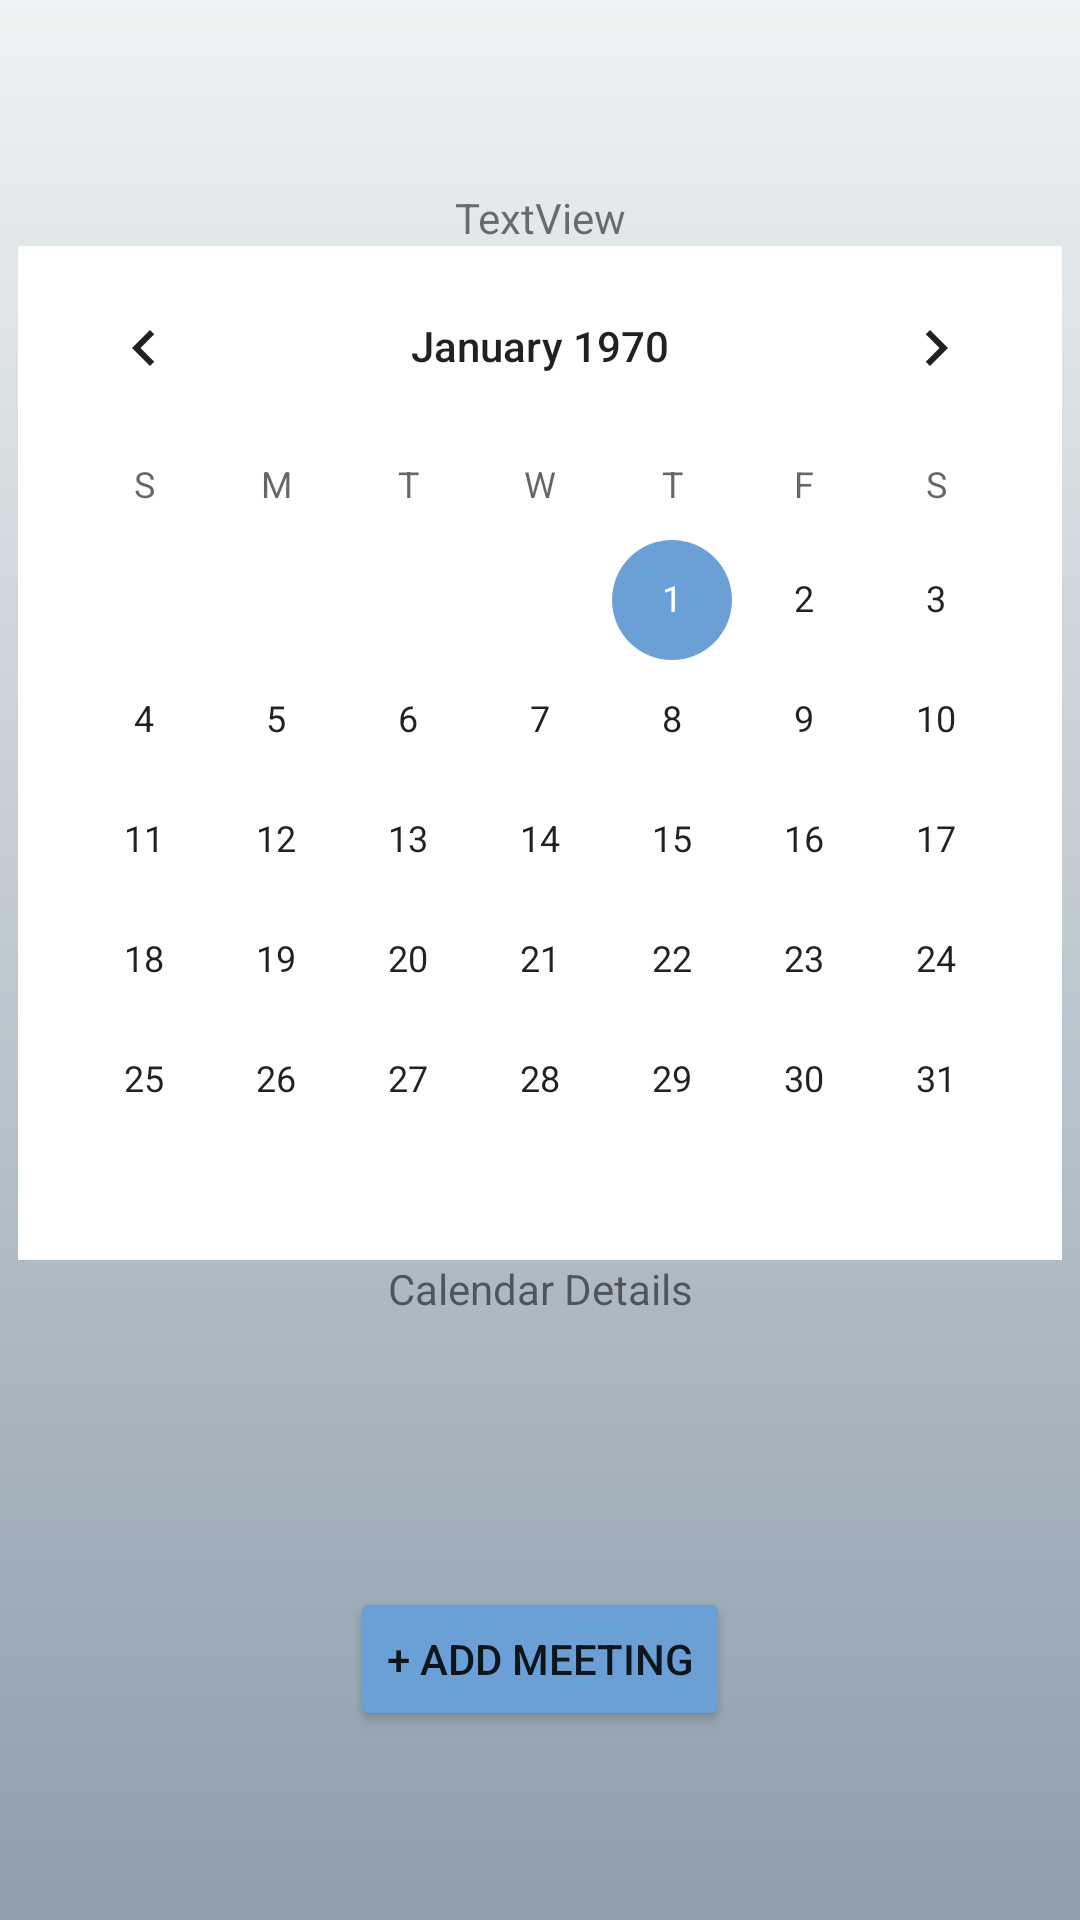

The Android layout XML behind this screen, and the referenced resources:
<!-- AndroidManifest.xml: application theme Theme.ScrumPro -->
<!-- res/layout/activity_main.xml -->
<?xml version="1.0" encoding="utf-8"?>
<androidx.constraintlayout.widget.ConstraintLayout xmlns:android="http://schemas.android.com/apk/res/android"
    xmlns:app="http://schemas.android.com/apk/res-auto"
    xmlns:tools="http://schemas.android.com/tools"
    android:layout_width="match_parent"
    android:layout_height="match_parent"
    tools:context=".ui.MainActivity">

    <LinearLayout
        android:layout_width="match_parent"
        android:layout_height="match_parent"
        android:background="@drawable/background"
        android:gravity="center"
        android:orientation="vertical"
        app:layout_constraintBottom_toBottomOf="parent"
        app:layout_constraintEnd_toEndOf="parent"
        app:layout_constraintStart_toStartOf="parent"
        app:layout_constraintTop_toTopOf="parent">

        <TextView
            android:id="@+id/txtGroupName"
            android:layout_width="match_parent"
            android:layout_height="wrap_content"
            android:text="TextView"
            android:textAlignment="center" />

        <CalendarView
            android:id="@+id/calendarView"
            android:layout_width="wrap_content"
            android:layout_height="wrap_content"
            android:background="#FFFFFF" />

        <TextView
            android:id="@+id/txtCalendarDetails"
            android:layout_width="match_parent"
            android:layout_height="wrap_content"
            android:layout_marginBottom="10dp"
            android:text="Calendar Details"
            android:textAlignment="center" />

        <Button
            android:id="@+id/btnCreate"
            android:layout_width="wrap_content"
            android:layout_height="wrap_content"
            android:layout_marginTop="80dp"
            android:backgroundTint="#6BA0D7"
            android:text="+ Add Meeting"
            android:textAlignment="center" />
    </LinearLayout>
</androidx.constraintlayout.widget.ConstraintLayout>
<!-- resources referenced by this layout -->
<resources>
  <!-- drawable background (drawable) -->
  <shape xmlns:android="http://schemas.android.com/apk/res/android">
      <gradient
          android:startColor="#8E9EAB"
          android:endColor="#EEF2F3"
          android:angle="90"/>
  </shape>
  <style name="Theme.ScrumPro" parent="Theme.MaterialComponents.DayNight.DarkActionBar">
          
          <item name="colorPrimary">@color/button_background</item>
          <item name="colorPrimaryVariant">@color/button_background</item>
          <item name="colorOnPrimary">@color/white</item>
          
          <item name="colorSecondary">@color/button_background</item>
          <item name="colorSecondaryVariant">@color/button_background</item>
          <item name="colorOnSecondary">@color/white</item>
          
          <item name="android:statusBarColor">?attr/colorPrimaryVariant</item>
          
      </style>
  <color name="button_background">#6BA0D7</color>
  <color name="white">#FFFFFFFF</color>
</resources>
